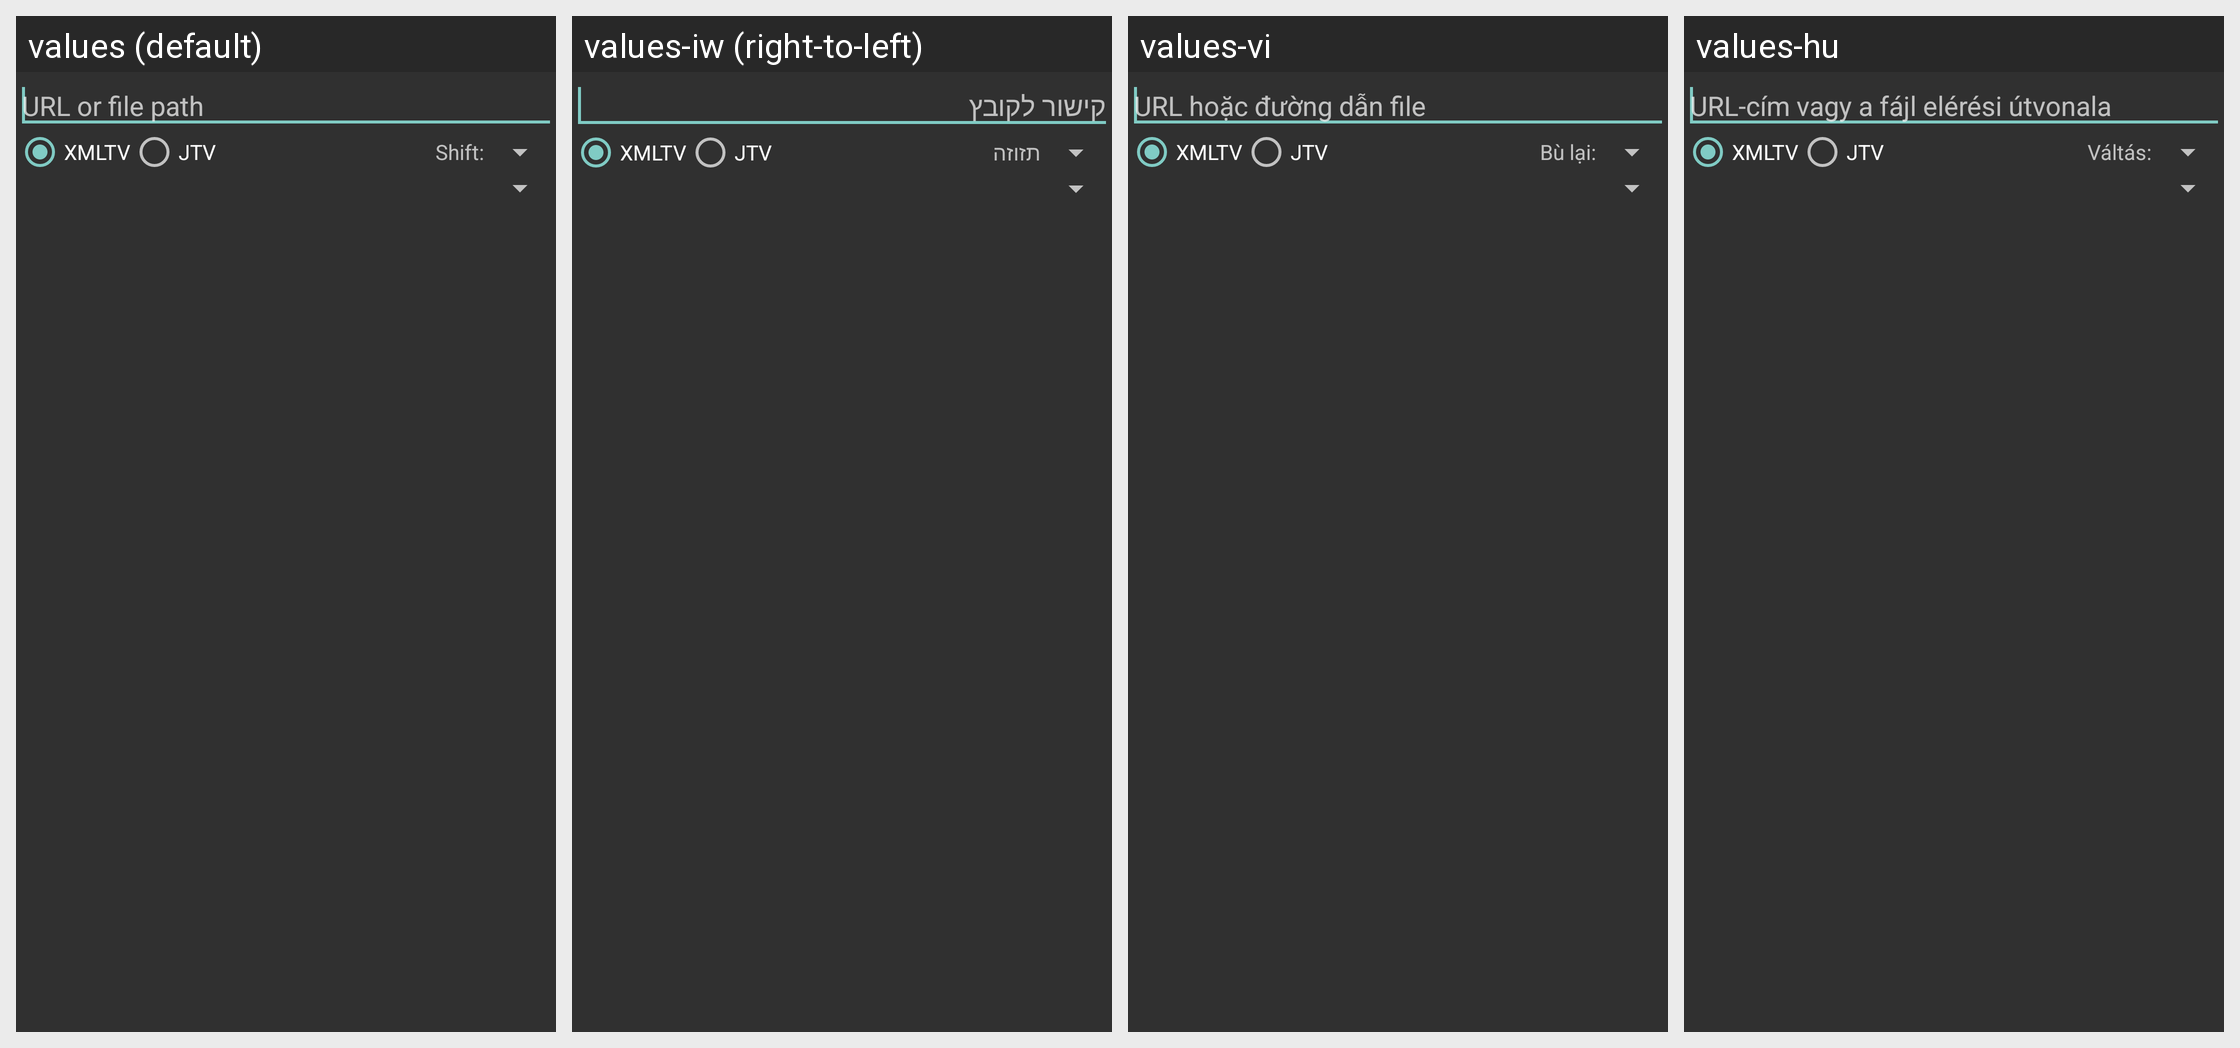

Translations of the strings shown on this Android screen, per locale in the grid:
Android screen res/layout/epg_preference.xml rendered under 4 locales, left to right: values (default), values-iw (right-to-left), values-vi, values-hu. Device: Nexus 5 (rendered at 1080×1920; each locale shown at half size, 540×960, under a caption strip naming it); theme AppTheme.
Other locales in the repository, not shown: values-af, values-am, values-ar, values-az, values-be, values-bg, values-bn, values-bs, values-ca, values-cs, values-da, values-de, values-el, values-en-rAU, values-es, values-es-rUS, values-et, values-eu, values-fa, values-fi, values-fr, values-fr-rCA, values-gl, values-gu, values-hi, values-hr, values-hy, values-in, values-is, values-it, values-ja, values-ka, values-kk, values-km, values-kn, values-ko, values-ku, values-ky, values-lo, values-lt, values-lv, values-mk, values-ml, values-mn, values-mr, values-ms, values-my, values-nb, values-ne, values-nl, values-pa, values-pl, values-pt, values-pt-rPT, values-ro, values-ru, values-si, values-sk, values-sl, values-sq, values-sr, values-sv, values-sw, values-ta, values-te, values-th, values-tl, values-tr, values-uk, values-ur, values-uz, values-zh, values-zh-rCN, values-zh-rHK, values-zh-rTW, values-zu.
Strings drawn on this screen, with the default value and each locale's value (text and hints the layout hard-codes, and strings that could not be matched under every locale, appear in the picture but are not listed):

pref_general_summary_epg
  values: URL or file path
  values-iw: קישור לקובץ
  values-vi: URL hoặc đường dẫn file
  values-hu: URL-cím vagy a fájl elérési útvonala

epg_format_xmltv
  values: XMLTV
  values-iw: XMLTV  [not translated; the default value is used]
  values-vi: XMLTV  [not translated; the default value is used]
  values-hu: XMLTV  [not translated; the default value is used]

epg_format_jtv
  values: JTV
  values-iw: JTV  [not translated; the default value is used]
  values-vi: JTV  [not translated; the default value is used]
  values-hu: JTV  [not translated; the default value is used]

text_epg_shift
  values: Shift:
  values-iw: תזוזה
  values-vi: Bù lại:
  values-hu: Váltás:
